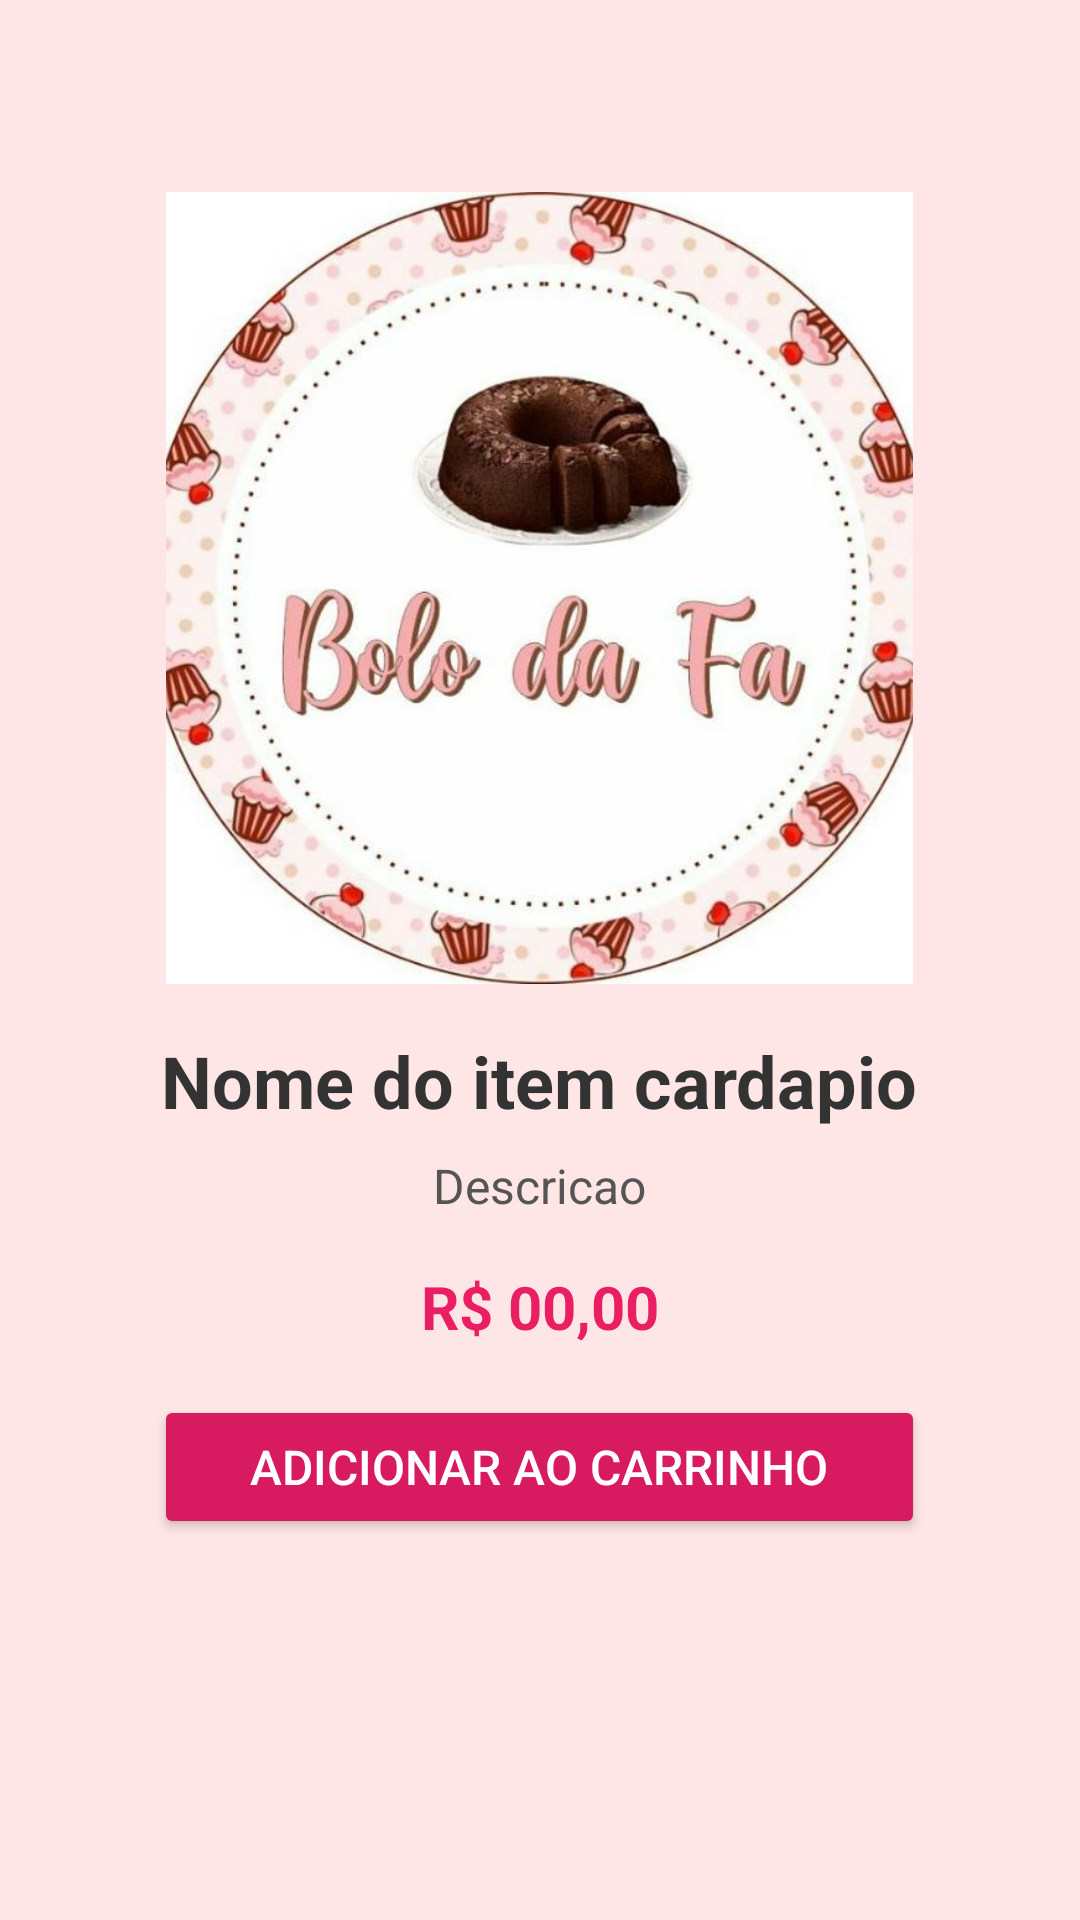

Android layout source for this screen:
<!-- AndroidManifest.xml: application theme Theme.Bolo_fa -->
<!-- res/layout/activity_detalhe_item_cardapio.xml -->
<?xml version="1.0" encoding="utf-8"?>
<LinearLayout xmlns:android="http://schemas.android.com/apk/res/android"
    android:layout_width="match_parent"
    android:layout_height="match_parent"
    android:orientation="vertical"
    android:gravity="center_horizontal"
    android:padding="16dp"
    android:background="#FFE6E6">


  <LinearLayout
      android:layout_width="match_parent"
      android:layout_height="wrap_content"
      android:orientation="horizontal"
      android:gravity="start"
      android:layout_weight="0">

    <ImageView
        android:id="@+id/sair"
        android:layout_width="wrap_content"
        android:layout_height="wrap_content"
        android:src="@drawable/baseline_exit_to_app_24"
        android:layout_marginTop="16dp"
        android:layout_marginStart="8dp" />
  </LinearLayout>


  <LinearLayout
      android:layout_width="match_parent"
      android:layout_height="wrap_content"
      android:layout_below="@id/sair"
      android:layout_centerHorizontal="true"
      android:layout_marginTop="32dp"
      android:gravity="center"
      android:orientation="vertical"
      android:weightSum="1">


    <ImageView
        android:id="@+id/imageViewBolo"
        android:layout_width="249dp"
        android:layout_height="264dp"
        android:layout_marginBottom="16dp"
        android:contentDescription="Imagem do Bolo"
        android:scaleType="centerCrop"
        android:src="@drawable/logo" />


    <TextView
        android:id="@+id/textViewNomeBolo"
        android:layout_width="wrap_content"
        android:layout_height="wrap_content"
        android:layout_marginBottom="8dp"
        android:layout_weight="0"
        android:text="Nome do item cardapio"
        android:textColor="#333333"
        android:textSize="24sp"
        android:textStyle="bold" />


    <TextView
        android:id="@+id/textViewDescricaoBolo"
        android:layout_width="wrap_content"
        android:layout_height="wrap_content"
        android:layout_marginBottom="16dp"
        android:layout_weight="0"
        android:ellipsize="end"
        android:maxLines="3"
        android:text="Descricao"
        android:textColor="#555555"
        android:textSize="16sp" />


    <TextView
        android:id="@+id/textViewPrecoBolo"
        android:layout_width="wrap_content"
        android:layout_height="wrap_content"
        android:text="R$ 00,00"
        android:textColor="#E91E63"
        android:textSize="20sp"
        android:textStyle="bold" />


    <Button
        android:id="@+id/buttonCarrinho"
        android:layout_width="wrap_content"
        android:layout_height="wrap_content"
        android:text="Adicionar ao Carrinho"
        android:textColor="#FFFFFF"
        android:backgroundTint="#D81B60"
        android:layout_marginTop="16dp"
        android:paddingHorizontal="32dp"
        android:paddingVertical="12dp"
        android:textSize="16sp"
        android:layout_gravity="center" />
  </LinearLayout>

</LinearLayout>
<!-- resources referenced by this layout -->
<resources>
  <!-- drawable logo: png bitmap (drawable, 46363 bytes) -->
  <style name="Theme.Bolo_fa" parent="Base.Theme.Bolo_fa" />
  <style name="Base.Theme.Bolo_fa" parent="Theme.Material3.DayNight.NoActionBar">
          
          
      </style>
</resources>
